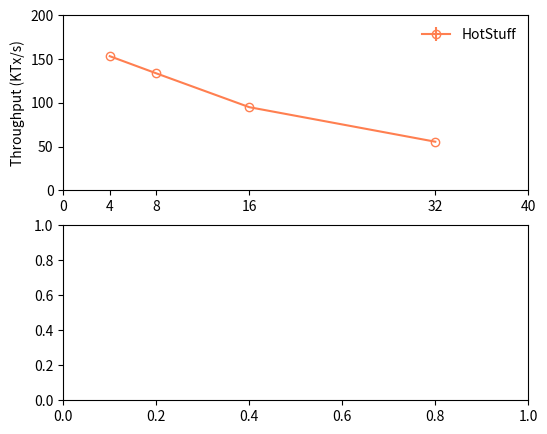

This figure's Python source: (Note: this script raises an exception after producing the figure.)
import matplotlib.pyplot as plt

# Measurements from throughput.data

# Measurements from latency.data



def do_plot():
    f, ax = plt.subplots(2,1, figsize=(6,5))
    replicaNo = [4, 8, 16, 32]
    xticks = [0,4, 8, 16, 32, 40]
    xticks_label = ["","4", "8", "16", "32", "64", ""]
    thru = [
    ('HotStuff',[
        [153.2, 153.3],
        [133.5, 133.8],
        [94.95, 95],
        [55.9, 55.1],
#         [21.741, 20.710]
    ], '-o', 'coral'),
    ('2CHS',[
        [154.3, 154.5],
        [133.4, 133.7],
        [94.5, 94.9],
        [55.6, 55.8],
#         [26.917, 27.486]
    ], '-^', 'darkseagreen'),
    ('Streamlet',[
        [79.8, 80.0],
        [70.3, 70.4],
        [32.2, 32.8],
        [14.1, 14.2],
#         [22.331, 23.164]
    ], '-s', 'steelblue')
    ]
    for name, entries, style, color in thru:
        thru = []
        errs = []
        for item in entries:
            thru.append((item[0]+item[1])/2.0)
            errs.append(abs(item[0]-item[1]))
        ax[0].errorbar(replicaNo, thru, yerr=errs, fmt=style, mec=color, color=color, mfc='none', label='%s'%name, markersize=6)
#         ax[0].errorbar(replicaNo, thru, yerr=errs, marker='s', mfc='red', mec='green', ms=20, mew=4)
        ax[0].set_ylabel("Throughput (KTx/s)")
#         ax[0].set_yscale('log')
        ax[0].legend(loc='best', fancybox=True,frameon=False,framealpha=0.8)
        ax[0].set_xticks(xticks)
        ax[0].set_ylim([0,200])
        ax[0].set_xticklabels(xticks_label)
        ax[0].set_xticklabels(("", "", "", "", "", ""))
    lat = [
    ('HotStuff',[
        [8.5, 8.8],
        [18.4, 18.9],
        [52.2, 54.5],
        [206, 211],
    ], '-o', 'coral'),
    ('2C-HS',[
        [6.6, 6.7],
        [18.7, 19.1],
        [49.4, 50.5],
        [201, 206],
    ], '-^', 'darkseagreen'),
    ('Streamlet',[
        [7.6, 7.8],
        [26.1, 26.2],
        [103, 120],
        [597, 630],
    ], '-s', 'steelblue')
    ]
    for name, entries, style, color in lat:
        lat = []
        errs = []
        for item in entries:
            lat.append((item[0]+item[1])/2.0)
            errs.append(abs(item[0]-item[1]))
        ax[1].errorbar(replicaNo, lat, yerr=errs, fmt=style, color=color, mec=color, mfc='none', label='%s' % name, markersize=6)
        ax[1].set_ylabel("Latency (ms)")
        ax[1].set_xticks(replicaNo)
        ax[1].set_xticks(xticks)
        ax[1].set_ylim([0,1000])
        ax[1].set_xticklabels(xticks_label)
        ax[1].set_yscale('log')
    ax[0].grid(linestyle='--', alpha=0.3)
    ax[1].grid(linestyle='--', alpha=0.3)
    f.text(0.5, 0.04, 'Number of Nodes', ha='center', va='center')
    plt.subplots_adjust(hspace=0.1)
    plt.savefig('scalability.pdf', format='pdf')
    plt.show()

if __name__ == '__main__':
    do_plot()
